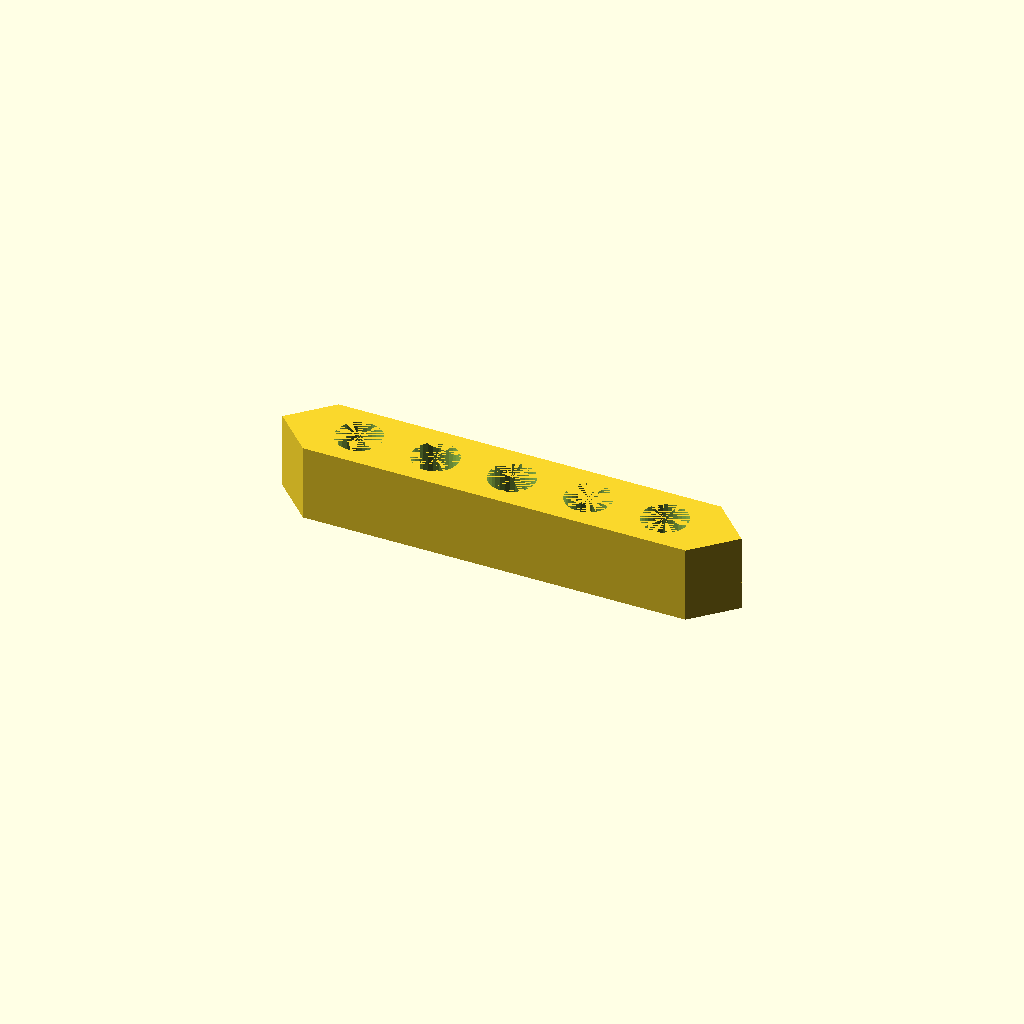
Cell 1 — every parameter at its default value.
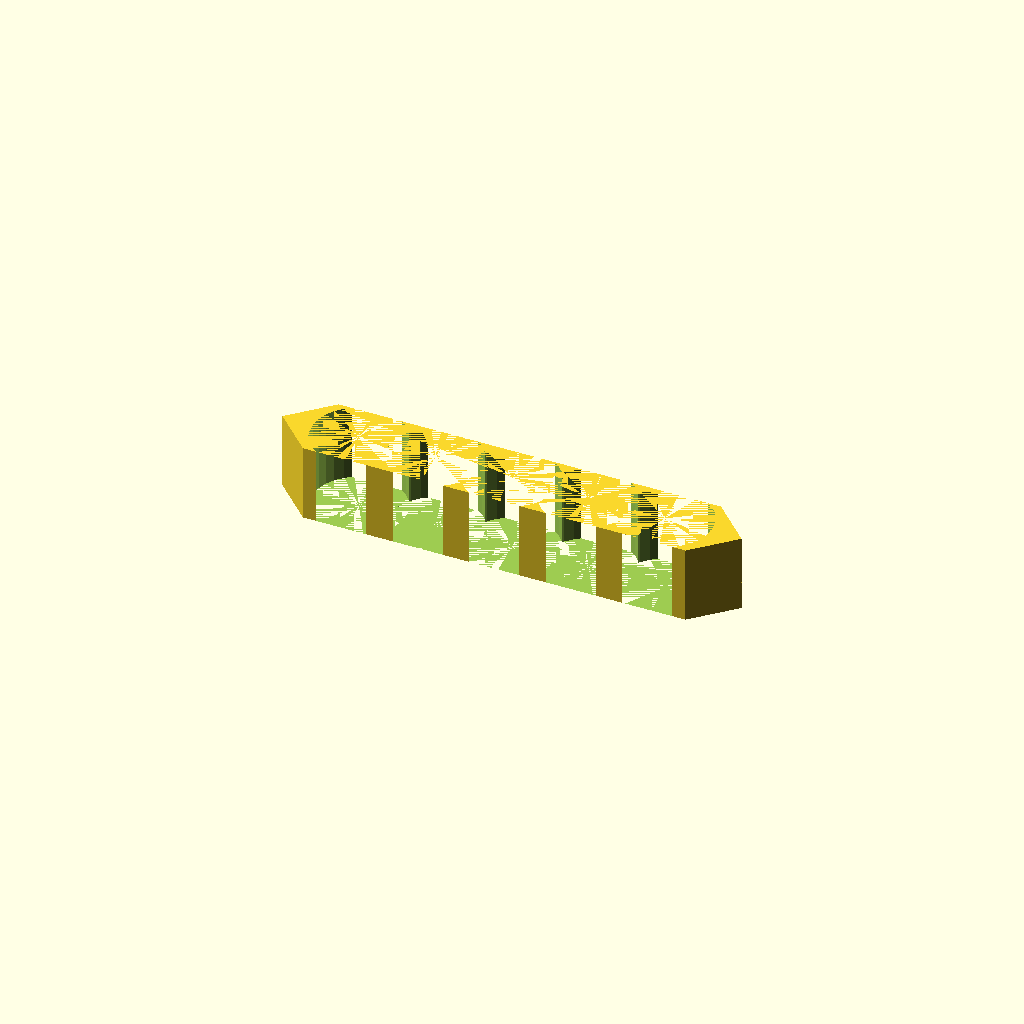
Cell 2: hole_radius = 6 (everything else at default).
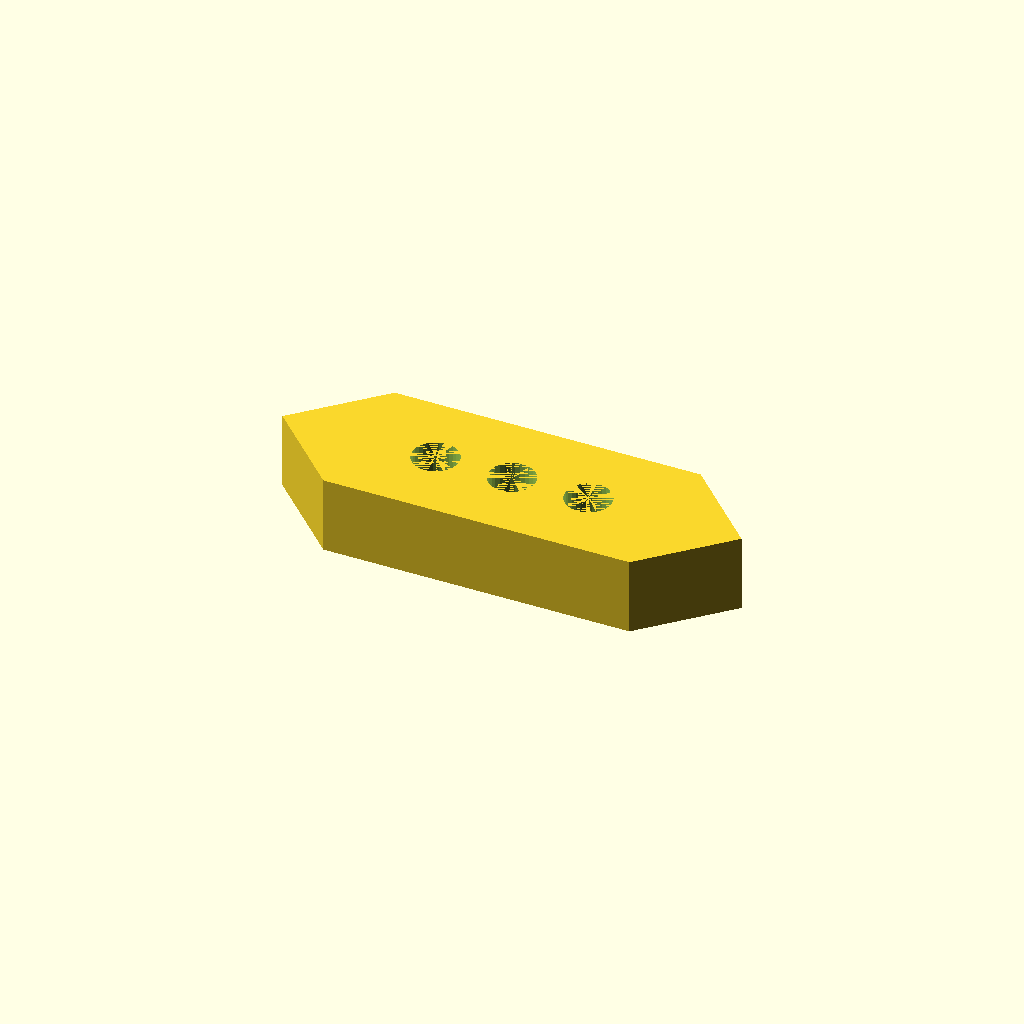
Cell 3 — width set to 20, the other parameters unchanged.
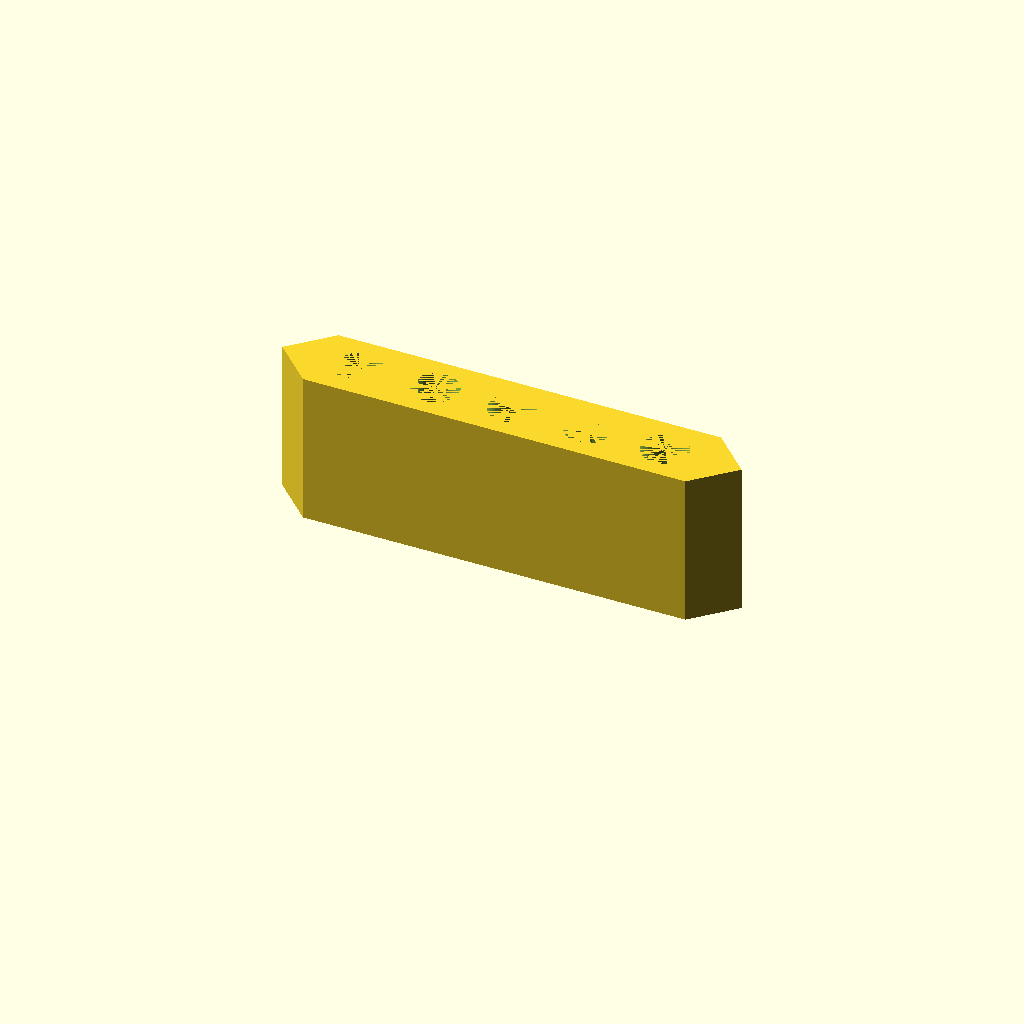
Cell 4 — height set to 20, the other parameters unchanged.
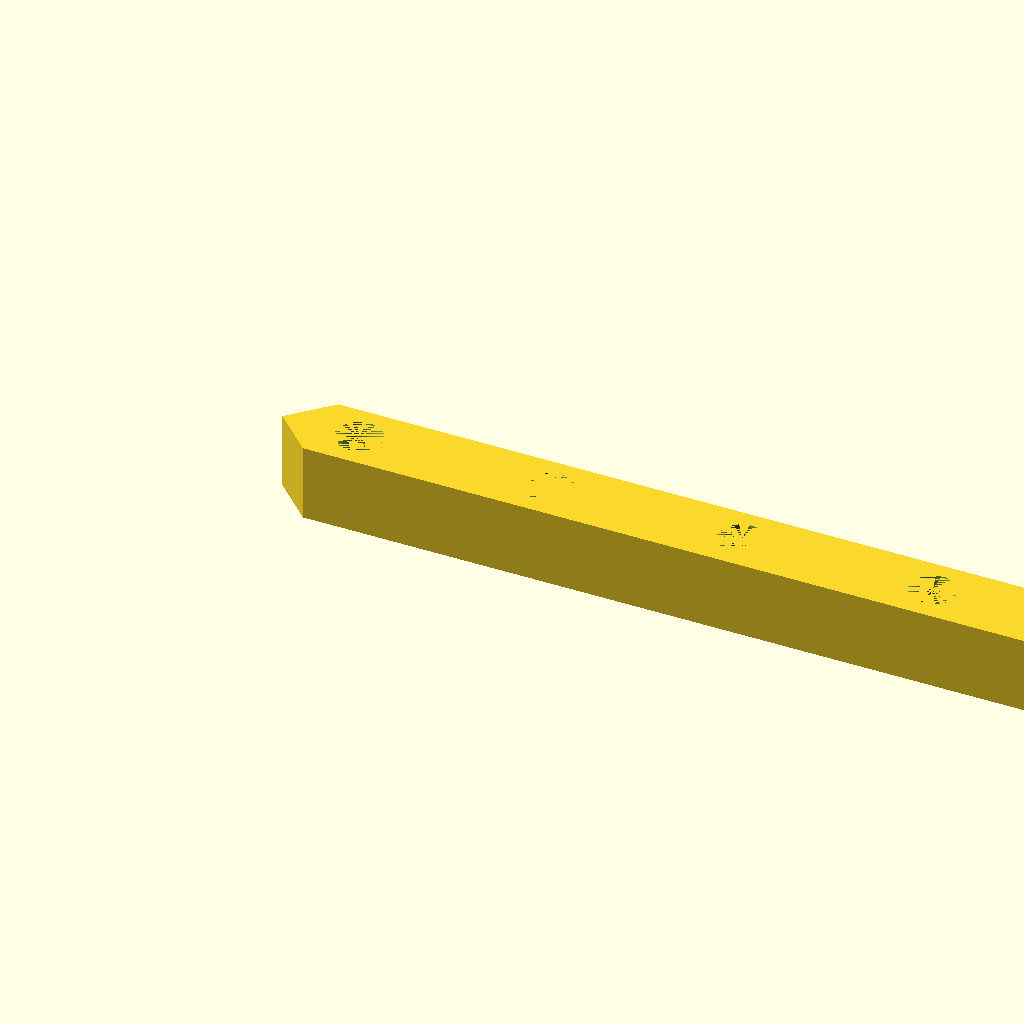
Cell 5: the same model with length = 120.
One fixed orthographic camera (rotation 55°, 0°, 25°; colour scheme Cornfield) for every cell.
The OpenSCAD source (combing/holes_stick.scad):
num_holes = 5;
hole_radius = 3;
width = 10;
height = 10;
length = 60;

side_length = length / sqrt(2);
module holesStick() {
	difference() {
		intersection() {
			translate([1 / sqrt(2) * side_length, 1 / sqrt(2) * -side_length, 0]) {
				rotate([0, 0, 45]) { //Create the pointy edges.
					cube([side_length, side_length, height]);
				}
			}
			translate([0, -width / 2, 0]) { //Create the long shape.
				cube([sqrt(2) * side_length, width, height]);
			}
		}
		for(x = [width:(sqrt(2) * side_length - 20) / (num_holes - 1):length - width]) {
			translate([x, 0, 0]) {
				cylinder(r = hole_radius, h = height, $fn = 30); //The holes.
			}
		}
	}
}

holesStick();
//translate([length, 0, 0]) {
//	holesStick();
//}
Parameter table extracted from the source (name, type, default, range or options):
num_holes: number, default 5
hole_radius: number, default 3
width: number, default 10
height: number, default 10
length: number, default 60
